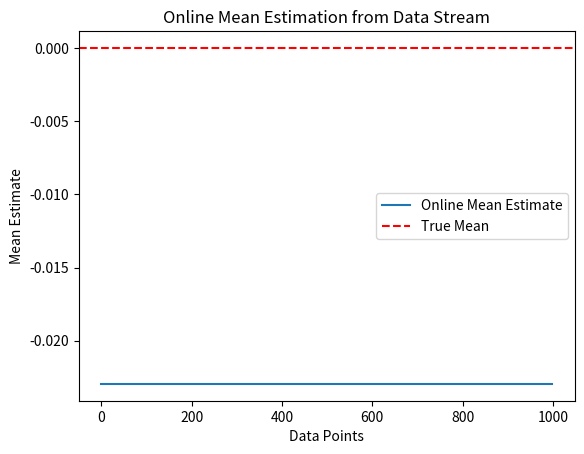

The script that saved this image:
import numpy as np
import matplotlib.pyplot as plt

class OnlineMeanEstimator:
    def __init__(self):
        self.mean = 0
        self.num_samples = 0

    def update(self, new_value):
        self.num_samples += 1
        self.mean = self.mean + (new_value - self.mean) / self.num_samples

# Parameters for the data stream
num_data_points = 1000
stream = np.random.normal(0, 1, num_data_points)

# Initialize the online mean estimator
mean_estimator = OnlineMeanEstimator()

# Update the estimator with the data stream
for data_point in stream:
    mean_estimator.update(data_point)

# Plot the mean estimates over time
mean_estimates = [mean_estimator.mean for _ in range(num_data_points)]
plt.plot(range(num_data_points), mean_estimates, label='Online Mean Estimate')
plt.axhline(0, color='r', linestyle='--', label='True Mean')
plt.xlabel('Data Points')
plt.ylabel('Mean Estimate')
plt.title('Online Mean Estimation from Data Stream')
plt.legend()

# Save the plot as an image
plt.savefig('online_algorithm_plot.png')

# Show the plot (optional, comment out if not needed)
plt.show()
